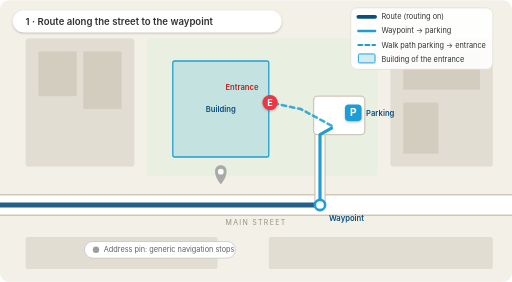
t = 0.00 s
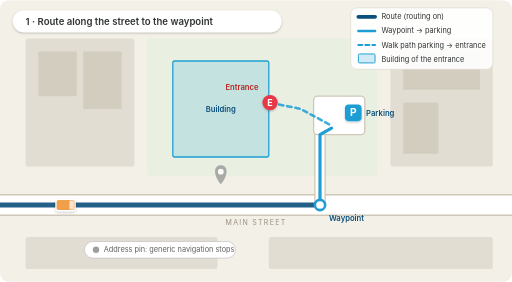
t = 1.40 s
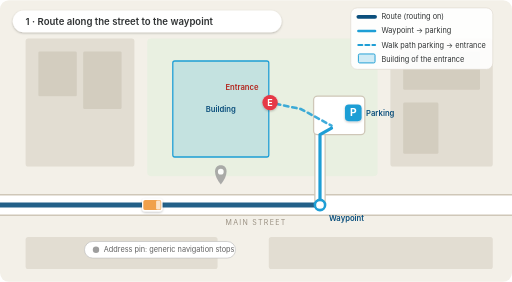
t = 2.83 s
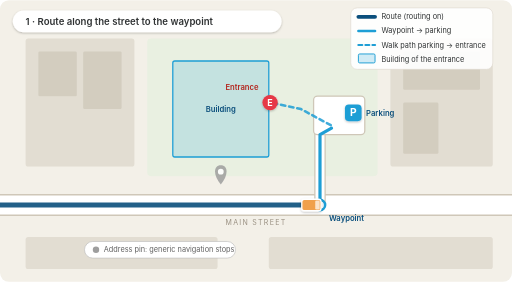
t = 5.46 s
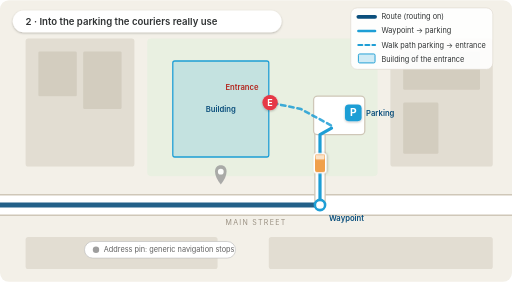
t = 6.65 s
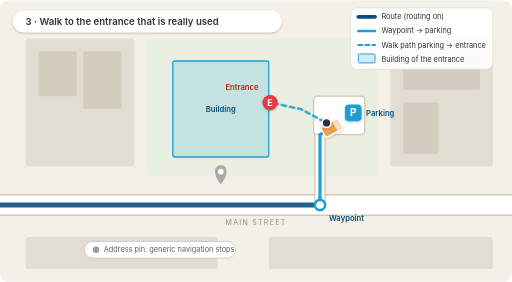
t = 8.40 s

The animated SVG that drew these frames (rendered in a browser with its animation timeline set to each time). Animation: 10 SMIL elements (animate=8,animateMotion=2); frames cover the first 8.40 s, repeats indefinitely.

<svg xmlns="http://www.w3.org/2000/svg" viewBox="0 0 800 440" width="800" height="440" font-family="Inter, -apple-system, 'Segoe UI', Roboto, Helvetica, Arial, sans-serif">
  <title>The last meter: route to the waypoint, into the parking, walk to the entrance</title>
  <defs>
    <filter id="shadow" x="-30%" y="-30%" width="160%" height="160%">
      <feDropShadow dx="0" dy="1.5" stdDeviation="1.5" flood-color="#000" flood-opacity="0.25"/>
    </filter>
  </defs>

  <!-- Map -->
  <rect width="800" height="440" rx="14" fill="#F3F0E8"/>
  <!-- Blocks -->
  <rect x="40" y="60" width="170" height="200" rx="4" fill="#E2DDD2"/>
  <rect x="610" y="60" width="160" height="200" rx="4" fill="#E2DDD2"/>
  <rect x="60" y="80" width="60" height="70" rx="2" fill="#D3CDBF"/>
  <rect x="130" y="80" width="60" height="90" rx="2" fill="#D3CDBF"/>
  <rect x="630" y="80" width="120" height="60" rx="2" fill="#D3CDBF"/>
  <rect x="630" y="160" width="55" height="80" rx="2" fill="#D3CDBF"/>
  <rect x="40" y="370" width="300" height="50" rx="4" fill="#E2DDD2"/>
  <rect x="420" y="370" width="350" height="50" rx="4" fill="#E2DDD2"/>
  <!-- Courtyard -->
  <rect x="230" y="60" width="360" height="215" rx="6" fill="#E9F0E1"/>

  <!-- Main road and driveway -->
  <path d="M0,320 H800" stroke="#CFC7B8" stroke-width="34"/>
  <path d="M0,320 H800" stroke="#FFFFFF" stroke-width="30"/>
  <path d="M500,320 V196" stroke="#CFC7B8" stroke-width="18" stroke-linecap="round"/>
  <path d="M500,320 V196" stroke="#FFFFFF" stroke-width="14" stroke-linecap="round"/>
  <rect x="490" y="150" width="80" height="60" rx="6" fill="#FFFFFF" stroke="#CFC7B8" stroke-width="2"/>
  <text x="400" y="352" text-anchor="middle" font-size="11" fill="#9A9183" letter-spacing="2">MAIN STREET</text>

  <!-- Target building -->
  <rect x="270" y="95" width="150" height="150" rx="3" fill="#1E9ED5" fill-opacity="0.18" stroke="#1E9ED5" stroke-width="2"/>
  <text x="345" y="175" text-anchor="middle" font-size="12" fill="#0B4F7C" font-weight="600">Building</text>

  <!-- Route to the waypoint -->
  <path d="M-10,320 H500" stroke="#0B4F7C" stroke-width="8" stroke-linecap="round" opacity="0.9"/>
  <!-- Waypoint to parking -->
  <path d="M500,320 V210 L518,200" fill="none" stroke="#1E9ED5" stroke-width="5" stroke-linecap="round" stroke-linejoin="round"/>
  <!-- Walk path parking to entrance -->
  <path d="M518,196 L470,170 L422,160" fill="none" stroke="#1E9ED5" stroke-width="4" stroke-dasharray="7 6" stroke-linecap="round" opacity="0.85">
    <animate attributeName="stroke-dashoffset" from="26" to="0" dur="1.2s" repeatCount="indefinite"/>
  </path>

  <!-- Generic address pin (where address-based navigation stops) -->
  <g transform="translate(345,288)" opacity="0.85">
    <path d="M0,0 C-12,-14 -12,-30 0,-30 C12,-30 12,-14 0,0 Z" fill="#9E9E9E"/>
    <circle cx="0" cy="-20" r="4.5" fill="#FFFFFF"/>
  </g>
  <g transform="translate(250,392)">
    <rect x="-118" y="-15" width="236" height="26" rx="13" fill="#FFFFFF" stroke="#BDBDBD"/>
    <circle cx="-100" cy="-2" r="5" fill="#9E9E9E"/>
    <text x="-88" y="2" font-size="11.5" fill="#616161">Address pin: generic navigation stops</text>
  </g>

  <!-- Waypoint -->
  <circle cx="500" cy="320" r="8" fill="#FFFFFF" stroke="#1E9ED5" stroke-width="4"/>
  <text x="514" y="345" font-size="12" fill="#0B4F7C" font-weight="600">Waypoint</text>

  <!-- Parking -->
  <g transform="translate(552,176)" filter="url(#shadow)">
    <rect x="-13" y="-13" width="26" height="26" rx="6" fill="#1E9ED5"/>
    <text x="0" y="5" text-anchor="middle" font-size="16" font-weight="700" fill="#FFFFFF">P</text>
  </g>
  <text x="572" y="181" font-size="12" fill="#0B4F7C" font-weight="600">Parking</text>

  <!-- Entrance -->
  <g transform="translate(422,160)">
    <circle r="16" fill="#E63946" opacity="0.25">
      <animate attributeName="r" values="11;11;11;24;11" keyTimes="0;0.8;0.82;0.92;1" dur="14s" repeatCount="indefinite"/>
      <animate attributeName="opacity" values="0;0;0.5;0;0" keyTimes="0;0.8;0.82;0.92;1" dur="14s" repeatCount="indefinite"/>
    </circle>
    <g filter="url(#shadow)">
      <circle r="12" fill="#E63946"/>
      <text x="0" y="5" text-anchor="middle" font-size="14" font-weight="700" fill="#FFFFFF">E</text>
    </g>
  </g>
  <text x="404" y="140" text-anchor="end" font-size="12" fill="#B3261E" font-weight="600">Entrance</text>

  <!-- Van -->
  <g>
    <animateMotion path="M-30,320 L500,320 L500,210 L518,200" keyPoints="0;0.802;1;1" keyTimes="0;0.40;0.55;1" calcMode="linear" rotate="auto" dur="14s" repeatCount="indefinite"/>
    <g filter="url(#shadow)">
      <rect x="-15" y="-9" width="30" height="18" rx="4" fill="#F0A04B" stroke="#FFFFFF" stroke-width="2"/>
      <rect x="6" y="-7" width="7" height="14" rx="2" fill="#FFFFFF" opacity="0.7"/>
    </g>
  </g>

  <!-- Courier on foot -->
  <g opacity="0">
    <animate attributeName="opacity" values="0;0;1;1;0" keyTimes="0;0.56;0.58;0.97;1" dur="14s" repeatCount="indefinite"/>
    <animateMotion path="M518,196 L470,170 L428,161" keyPoints="0;0;1;1" keyTimes="0;0.58;0.80;1" calcMode="linear" dur="14s" repeatCount="indefinite"/>
    <circle r="7" fill="#303334" stroke="#FFFFFF" stroke-width="2.5" filter="url(#shadow)"/>
  </g>

  <!-- Phase captions -->
  <g font-size="15" font-weight="600" fill="#303334">
    <rect x="20" y="16" width="420" height="34" rx="17" fill="#FFFFFF" filter="url(#shadow)"/>
    <text x="40" y="38" opacity="0">1 · Route along the street to the waypoint
      <animate attributeName="opacity" values="1;1;0;0" keyTimes="0;0.39;0.40;1" dur="14s" repeatCount="indefinite"/>
    </text>
    <text x="40" y="38" opacity="0">2 · Into the parking the couriers really use
      <animate attributeName="opacity" values="0;0;1;1;0;0" keyTimes="0;0.399;0.40;0.57;0.571;1" dur="14s" repeatCount="indefinite"/>
    </text>
    <text x="40" y="38" opacity="0">3 · Walk to the entrance that is really used
      <animate attributeName="opacity" values="0;0;1;1;0;0" keyTimes="0;0.569;0.57;0.81;0.811;1" dur="14s" repeatCount="indefinite"/>
    </text>
    <text x="40" y="38" opacity="0" fill="#2E7D32">✓ At the door, no searching
      <animate attributeName="opacity" values="0;0;1;1" keyTimes="0;0.809;0.81;1" dur="14s" repeatCount="indefinite"/>
    </text>
  </g>

  <!-- Legend -->
  <g transform="translate(560,26)" font-size="11.5" fill="#303334">
    <rect x="-12" y="-14" width="222" height="96" rx="10" fill="#FFFFFF" fill-opacity="0.92" stroke="#E0DAD0"/>
    <path d="M0,0 H26" stroke="#0B4F7C" stroke-width="6" stroke-linecap="round"/><text x="36" y="4">Route (routing on)</text>
    <path d="M0,22 H26" stroke="#1E9ED5" stroke-width="4" stroke-linecap="round"/><text x="36" y="26">Waypoint → parking</text>
    <path d="M0,44 H26" stroke="#1E9ED5" stroke-width="3.5" stroke-dasharray="6 5" stroke-linecap="round"/><text x="36" y="48">Walk path parking → entrance</text>
    <rect x="0" y="58" width="26" height="14" rx="2" fill="#1E9ED5" fill-opacity="0.2" stroke="#1E9ED5" stroke-width="1.5"/><text x="36" y="70">Building of the entrance</text>
  </g>
</svg>
